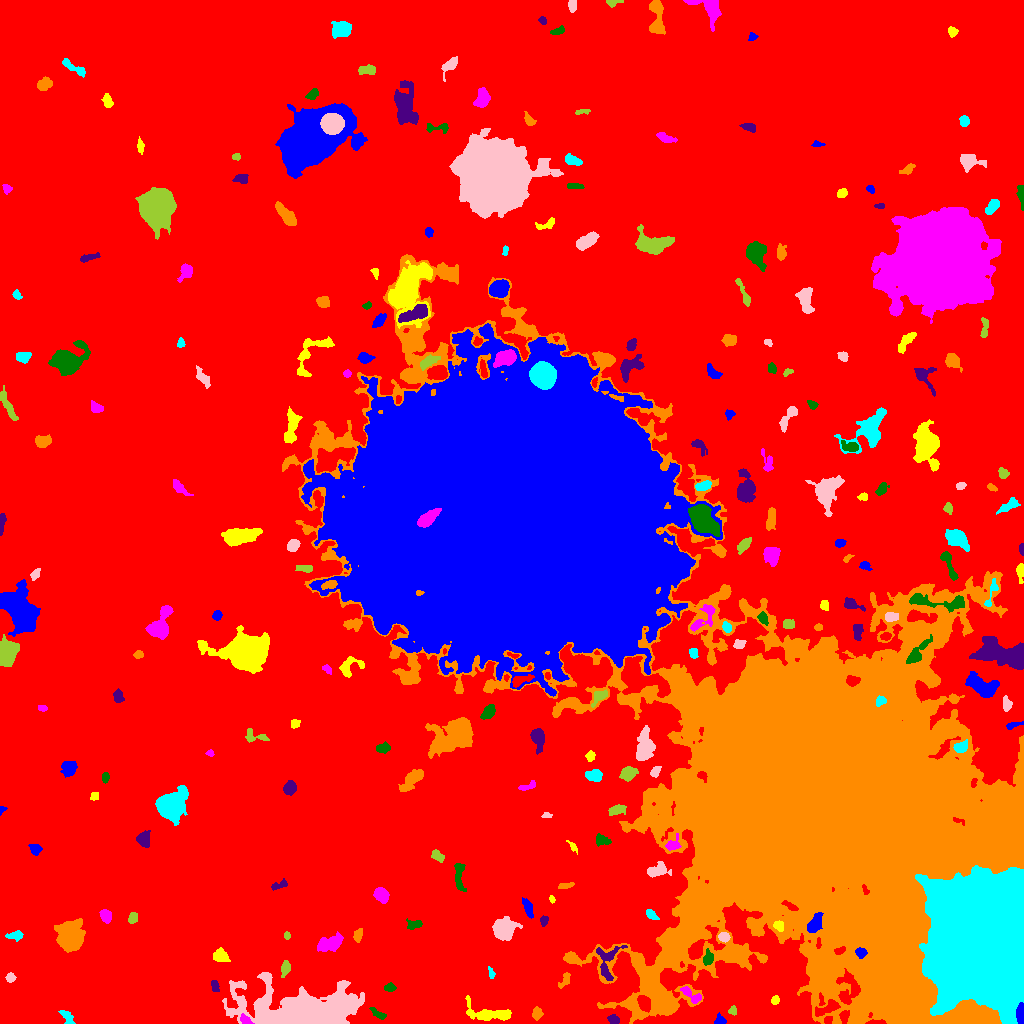

The file beside this chart, header and first rows:
ID, X, Y, A, B, theta, total_flux, mu_max, mu_median, mu_mean, R_fwhm, R_e, R10, R90, x_start, x_end, y_start, y_end, area, greylevel
0, 494.7, 528.8, 312.8, 274.6, 0.9433, 1806750, 13.0, 2.0, 2.407, 88.58, 230, 87.41, 368.8, 0, 1023, 0, 1023, 750495, 2.407
1, 719.8, 3.234, 2.592, 2.464, -0.7452, 252.0, 6.0, 3.0, 2.71, 3.989, 2.932, 1.128, 4.583, 714, 726, 0, 11, 93, 8.71
2, 489.1, 9.594, 12.14, 3.54, -0.1014, 1144, 8.0, 2.0, 2.514, 6.129, 6.129, 2.257, 10.23, 465, 511, 3, 28, 455, 8.514
3, 245.5, 3.135, 3.118, 1.824, -0.5856, 311.0, 8.0, 3.0, 3.274, 3.785, 2.932, 1.128, 4.583, 240, 254, 0, 10, 95, 14.27
4, 378.4, 9.329, 4.289, 1.627, -0.5172, 152.0, 4.0, 1.0, 1.369, 3.949, 3.038, 1.128, 4.754, 369, 386, 4, 16, 111, 8.369
5, 613.2, 4.03, 2.695, 2.029, -0.1743, 165.0, 4.0, 2.0, 1.667, 4.222, 2.985, 1.128, 4.618, 607, 619, 0, 9, 99, 8.667
6, 537, 9.948, 3.102, 2.325, 1.422, 349.0, 6.0, 3.0, 3.035, 4.82, 3.523, 1.382, 5.323, 532, 543, 3, 17, 115, 9.035
7, 67.35, 5.246, 5.042, 2.163, -0.9543, 244.0, 6.0, 2.0, 1.821, 2.821, 3.385, 1.128, 5.67, 58, 75, 0, 13, 134, 7.821
8, 303.1, 11.65, 28.77, 10.07, -0.0277, 31502, 37.0, 6.0, 8.53, 11.1, 15.79, 5.614, 27.93, 222, 364, 0, 51, 3693, 13.53
9, 732.9, 12.6, 2.223, 1.971, 1.151, 141.0, 5.0, 2.0, 2.074, 2.706, 2.459, 0.9772, 3.949, 728, 736, 8, 18, 68, 8.074
10, 826.2, 14.71, 7.131, 2.495, 0.397, 831.0, 8.0, 3.0, 3.613, 6.024, 4.886, 1.871, 7.569, 815, 840, 7, 24, 230, 13.61
11, 1021, 7.375, 4.823, 1.702, -1.537, 2281, 48.0, 11.0, 15.11, 3.385, 3.141, 1.128, 5.293, 1016, 1023, 0, 21, 151, 91.11
12, 775.1, 23.35, 2.164, 1.812, 1.124, 248.0, 7.0, 3.0, 3.543, 3.241, 2.523, 0.9772, 4.029, 771, 779, 19, 28, 70, 10.54
13, 692, 28.12, 6.76, 2.374, -0.6168, 350.0, 6.0, 2.0, 1.989, 4.37, 3.909, 1.493, 6.232, 680, 701, 20, 37, 176, 10.99
14, 390, 35.66, 2.836, 1.907, 0.006883, 197.0, 4.0, 2.0, 2.213, 4.442, 2.985, 1.128, 4.618, 384, 396, 32, 41, 89, 8.213
15, 215, 37.31, 3.146, 1.685, -1.372, 192.0, 5.0, 2.0, 2.182, 3.385, 2.932, 1.128, 4.406, 211, 219, 32, 43, 88, 9.182
16, 565.1, 44.22, 4.52, 1.988, 1.072, 190.0, 5.0, 1.0, 1.638, 2.646, 3.09, 1.128, 5.293, 558, 570, 35, 51, 116, 7.638
17, 491, 50.26, 3.157, 1.298, -1.333, 164.0, 5.0, 2.0, 2.562, 3.09, 2.394, 0.9772, 3.785, 488, 495, 45, 57, 64, 10.56
18, 10.45, 45.64, 2.206, 2.181, 0.8401, 197.0, 5.0, 2.0, 2.373, 3.338, 2.821, 1.128, 4.37, 5, 16, 41, 51, 83, 8.373
19, 285.5, 55.62, 3.715, 2.082, 1.391, 329.0, 6.0, 2.0, 2.531, 4.37, 3.385, 1.382, 5.47, 281, 290, 46, 63, 130, 8.531
20, 367.3, 66.69, 4.998, 1.941, -0.02414, 411.0, 5.0, 3.0, 2.978, 5.293, 3.868, 1.596, 5.809, 359, 376, 63, 71, 138, 8.978
21, 860.7, 70.8, 2.511, 2.279, -0.2555, 420.0, 9.0, 4.0, 4.0, 3.656, 3.038, 1.128, 4.82, 855, 867, 65, 76, 105, 28.0
22, 220.1, 67.54, 3.858, 3.004, -0.4175, 700.0, 8.0, 3.5, 3.846, 5.382, 4.222, 1.693, 6.77, 213, 230, 62, 76, 182, 8.846
23, 328.7, 79.67, 6.33, 3.275, 0.2942, 1138, 9.0, 3.0, 3.327, 5.528, 5.352, 2.034, 8.867, 317, 343, 72, 92, 342, 9.327
24, 708, 64.85, 3.521, 2.358, 1.351, 329.0, 5.0, 2.0, 2.474, 4.442, 3.568, 1.382, 5.499, 703, 713, 58, 75, 133, 11.47
25, 607.1, 62.05, 10.18, 5.746, 1.381, 1150, 6.0, 3.0, 3.23, 8.867, 6.308, 2.523, 9.657, 596, 627, 43, 78, 356, 11.23
26, 357.3, 88.34, 2.793, 1.735, 1.354, 145.0, 4.0, 1.0, 1.355, 3.613, 2.646, 0.9772, 4.37, 353, 362, 81, 95, 107, 8.355
27, 15.51, 87.84, 4.079, 2.083, 0.1001, 237.0, 4.0, 2.0, 1.852, 4.82, 3.568, 1.262, 5.698, 5, 23, 82, 93, 128, 7.852
28, 723.7, 86.34, 2.516, 2.211, -0.1728, 320.0, 7.0, 3.0, 3.2, 3.868, 3.038, 1.262, 4.72, 718, 730, 81, 91, 100, 13.2
29, 286.6, 87.94, 1.614, 1.175, -1.528, 66.0, 5.0, 1.0, 1.347, 1.784, 1.693, 0.5642, 2.821, 284, 290, 84, 92, 49, 8.347
30, 466.2, 90.86, 9.751, 5.536, -0.4276, 1310, 8.0, 3.0, 2.918, 6.58, 6.433, 2.459, 10.34, 450, 488, 77, 104, 449, 8.918
31, 814.9, 99.68, 5.506, 2.874, 1.06, 846.0, 6.0, 4.0, 3.631, 7.313, 5.015, 2.111, 7.548, 807, 823, 91, 111, 233, 16.63
32, 779.1, 97.71, 2.648, 2.211, -0.6998, 347.0, 7.0, 3.0, 3.541, 3.868, 3.09, 1.262, 4.787, 773, 783, 92, 103, 98, 15.54
33, 105.9, 107.5, 3.188, 2.395, -1.178, 354.0, 5.0, 2.0, 2.511, 4.37, 3.385, 1.493, 5.614, 99, 111, 100, 114, 141, 8.511
34, 414.5, 98.85, 4.108, 2.235, 0.1426, 286.0, 5.0, 2.0, 2.27, 4.068, 3.568, 1.382, 5.528, 406, 422, 94, 105, 126, 8.27
35, 543.6, 103.3, 2.48, 1.757, 1.376, 111.0, 5.0, 1.0, 1.442, 2.185, 2.257, 0.7979, 3.909, 540, 548, 97, 108, 77, 8.442
36, 70.27, 85.32, 6.075, 5.387, -1.545, 6787, 34.0, 5.0, 8.989, 6.956, 6.604, 2.585, 11.89, 54, 85, 71, 105, 755, 14.99
37, 650.8, 108.8, 3.587, 1.843, -0.6395, 291.0, 6.0, 3.0, 2.881, 4.184, 3.141, 1.262, 4.983, 646, 659, 104, 114, 101, 10.88
38, 503.6, 93.88, 5.039, 4.623, 0.3011, 3570, 23.0, 6.0, 7.829, 6.232, 5.754, 2.257, 9.821, 492, 522, 83, 107, 456, 12.83
39, 132.2, 105.1, 2.621, 1.684, 1.33, 111.0, 3.0, 1.0, 1.121, 3.338, 2.646, 0.9772, 4.146, 128, 137, 100, 111, 99, 8.121
40, 615.3, 120.6, 8.117, 4.664, -0.6275, 890.0, 9.0, 2.0, 2.253, 3.478, 5.698, 1.871, 9.739, 595, 634, 107, 134, 395, 8.253
41, 527.9, 115.3, 5.15, 1.857, -1.23, 344.0, 5.0, 2.0, 2.219, 4.687, 3.949, 1.493, 6.05, 522, 533, 105, 126, 155, 8.219
42, 551.6, 123.9, 1.702, 1.287, -1.178, 77.0, 5.0, 2.0, 1.833, 2.111, 1.871, 0.5642, 2.985, 549, 555, 120, 128, 42, 10.83
43, 381.6, 128.5, 3.678, 2.726, -0.8453, 911.0, 11.0, 4.0, 4.601, 4.853, 3.989, 1.596, 6.433, 373, 389, 120, 136, 198, 10.6
44, 459.4, 148.3, 8.758, 2.365, -1.51, 437.0, 5.0, 2.0, 1.986, 4.583, 4.37, 1.596, 7.136, 454, 466, 132, 160, 220, 7.986
45, 277.9, 137.9, 4.665, 1.836, 0.3933, 165.0, 4.0, 1.0, 1.514, 3.385, 3.09, 1.128, 5.382, 271, 287, 133, 145, 109, 7.514
46, 565.9, 138, 4.187, 1.271, 0.1183, 156.0, 3.0, 2.0, 1.773, 4.107, 2.877, 1.262, 4.442, 558, 574, 135, 141, 88, 7.773
47, 988.6, 84.14, 27.37, 22.5, 1.442, 760209, 200.0, 38.0, 57.18, 29.67, 28.6, 11.79, 49.78, 915, 1023, 0, 158, 13296, 98.18
48, 658, 153.1, 5.433, 2.925, 0.08636, 362.0, 4.0, 1.0, 1.54, 6.05, 4.406, 1.693, 6.979, 647, 671, 146, 162, 235, 9.54
49, 437.5, 167.3, 3.682, 2.21, -0.6302, 279.0, 4.0, 2.0, 2.306, 5.585, 3.7, 1.382, 5.499, 431, 444, 161, 174, 121, 9.306
50, 557.4, 170.6, 2.903, 1.721, 0.03755, 180.0, 4.0, 2.0, 2.143, 4.297, 2.877, 1.128, 4.442, 550, 563, 167, 174, 84, 8.143
51, 35.11, 174.2, 2.964, 2.458, -0.5341, 312.0, 6.0, 2.5, 2.644, 4.334, 3.432, 1.262, 5.293, 28, 42, 168, 179, 118, 8.644
52, 572.5, 177, 3.421, 1.312, -0.9293, 132.0, 5.0, 1.0, 1.886, 2.326, 2.326, 0.7979, 4.184, 566, 577, 169, 183, 70, 7.886
53, 672.2, 178.5, 4.013, 2.835, 0.6045, 270.0, 6.0, 2.0, 1.888, 3.141, 3.432, 1.128, 5.944, 665, 681, 173, 190, 143, 11.89
54, 602.1, 182.8, 4.021, 2.441, -0.292, 242.0, 4.0, 2.0, 1.754, 4.983, 3.742, 1.382, 5.836, 596, 611, 177, 190, 138, 7.754
55, 143.9, 184.2, 3.653, 2.97, 1.459, 607.0, 7.0, 3.0, 3.229, 4.951, 4.068, 1.596, 6.531, 136, 150, 176, 193, 188, 9.229
56, 649.7, 205.7, 6.696, 4.486, -0.8264, 693.0, 7.0, 2.0, 2.39, 4.107, 5.232, 1.954, 8.195, 637, 663, 195, 218, 290, 12.39
57, 170.4, 217.7, 6.269, 5.377, 0.6825, 11936, 58.0, 8.0, 14.72, 6.887, 6.676, 2.646, 11.89, 155, 188, 198, 238, 811, 19.72
58, 546.9, 208.1, 2.145, 1.104, -0.1068, 68.0, 4.0, 1.0, 1.283, 2.185, 1.693, 0.5642, 3.192, 541, 552, 206, 211, 53, 10.28
59, 616.5, 213.5, 4.587, 2.204, 0.2351, 514.0, 7.0, 3.0, 3.274, 4.37, 3.909, 1.596, 6.18, 608, 626, 208, 219, 157, 9.274
... 200 more rows
